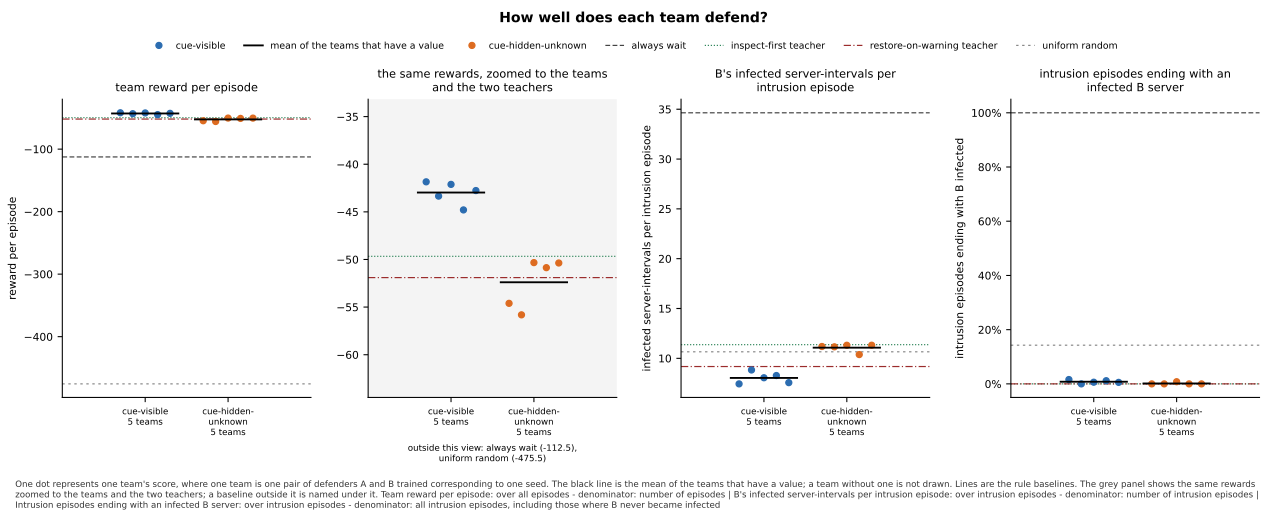

Source data for this figure (header and first rows):
panel, series, seed, x, value, sd, numerator, count, mark
team reward per episode, cue-visible, 0, , -41.85, , , , team
team reward per episode, cue-visible, 1, , -43.35, , , , team
team reward per episode, cue-visible, 2, , -42.12, , , , team
team reward per episode, cue-visible, 3, , -44.8, , , , team
team reward per episode, cue-visible, 4, , -42.76, , , , team
team reward per episode, cue-visible, , , -42.97, , , 5, mean
team reward per episode, cue-hidden-unknown, 0, , -54.61, , , , team
team reward per episode, cue-hidden-unknown, 1, , -55.81, , , , team
team reward per episode, cue-hidden-unknown, 2, , -50.33, , , , team
team reward per episode, cue-hidden-unknown, 3, , -50.86, , , , team
team reward per episode, cue-hidden-unknown, 4, , -50.37, , , , team
team reward per episode, cue-hidden-unknown, , , -52.4, , , 5, mean
team reward per episode, always wait, , , -112.5, , , , baseline
team reward per episode, inspect-first teacher, , , -49.67, , , , baseline
team reward per episode, restore-on-warning teacher, , , -51.91, , , , baseline
team reward per episode, uniform random, , , -475.5, , , , baseline
the same rewards, zoomed to the teams an…, lower limit, , , -64.49, , , , zoom
the same rewards, zoomed to the teams an…, upper limit, , , -33.17, , , , zoom
B's infected server-intervals per intrus…, cue-visible, 0, , 7.434, , , , team
B's infected server-intervals per intrus…, cue-visible, 1, , 8.83, , , , team
B's infected server-intervals per intrus…, cue-visible, 2, , 8.049, , , , team
B's infected server-intervals per intrus…, cue-visible, 3, , 8.271, , , , team
B's infected server-intervals per intrus…, cue-visible, 4, , 7.558, , , , team
B's infected server-intervals per intrus…, cue-visible, , , 8.028, , , 5, mean
B's infected server-intervals per intrus…, cue-hidden-unknown, 0, , 11.19, , , , team
B's infected server-intervals per intrus…, cue-hidden-unknown, 1, , 11.15, , , , team
B's infected server-intervals per intrus…, cue-hidden-unknown, 2, , 11.31, , , , team
B's infected server-intervals per intrus…, cue-hidden-unknown, 3, , 10.38, , , , team
B's infected server-intervals per intrus…, cue-hidden-unknown, 4, , 11.31, , , , team
B's infected server-intervals per intrus…, cue-hidden-unknown, , , 11.07, , , 5, mean
B's infected server-intervals per intrus…, always wait, , , 34.64, , , , baseline
B's infected server-intervals per intrus…, inspect-first teacher, , , 11.37, , , , baseline
B's infected server-intervals per intrus…, restore-on-warning teacher, , , 9.172, , , , baseline
B's infected server-intervals per intrus…, uniform random, , , 10.65, , , , baseline
intrusion episodes ending with an infect…, cue-visible, 0, , 0.016, , , , team
intrusion episodes ending with an infect…, cue-visible, 1, , 0.0, , , , team
intrusion episodes ending with an infect…, cue-visible, 2, , 0.006154, , , , team
intrusion episodes ending with an infect…, cue-visible, 3, , 0.01169, , , , team
intrusion episodes ending with an infect…, cue-visible, 4, , 0.005538, , , , team
intrusion episodes ending with an infect…, cue-visible, , , 0.007877, , , 5, mean
intrusion episodes ending with an infect…, cue-hidden-unknown, 0, , 0.0, , , , team
intrusion episodes ending with an infect…, cue-hidden-unknown, 1, , 0.0, , , , team
intrusion episodes ending with an infect…, cue-hidden-unknown, 2, , 0.008, , , , team
intrusion episodes ending with an infect…, cue-hidden-unknown, 3, , 0.0, , , , team
intrusion episodes ending with an infect…, cue-hidden-unknown, 4, , 0.0, , , , team
intrusion episodes ending with an infect…, cue-hidden-unknown, , , 0.0016, , , 5, mean
intrusion episodes ending with an infect…, always wait, , , 1.0, , , , baseline
intrusion episodes ending with an infect…, inspect-first teacher, , , 0.0, , , , baseline
intrusion episodes ending with an infect…, restore-on-warning teacher, , , 0.0, , , , baseline
intrusion episodes ending with an infect…, uniform random, , , 0.1428, , , , baseline
